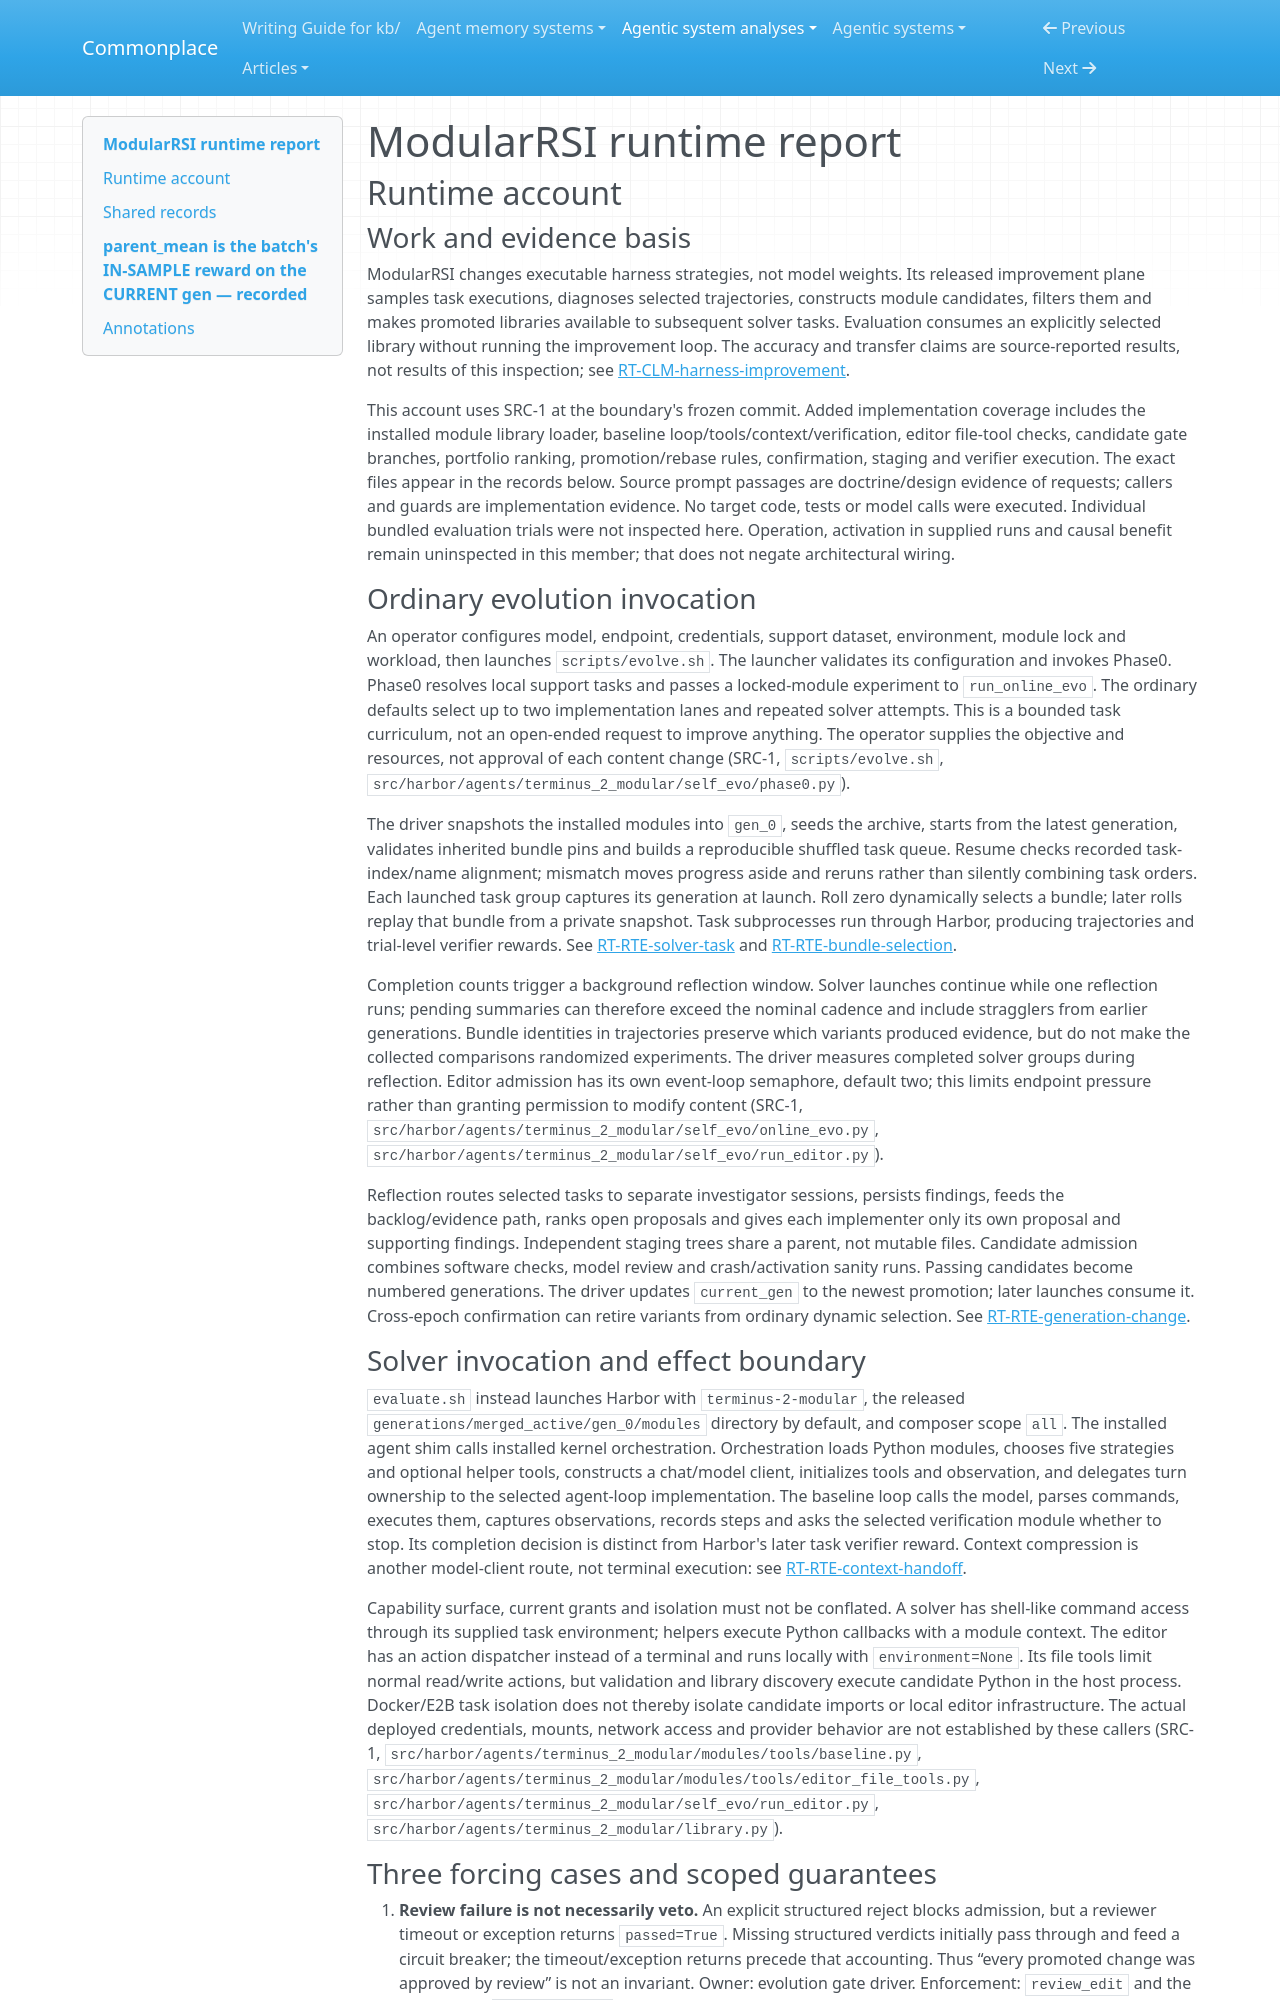

repository: zby/commonplace · page: agentic-system-analyses/retained/iquestlab--modularrsi/runtime/index.html · generator: mkdocs

---
type: agentic-system-analyses/types/agentic-system-runtime-report.md
description: "ModularRSI runtime baseline: module-library evolution, gated generation admission and later solver consumption at the frozen release."
run-id: AAS-2026-10-18-modularrsi-4218ceff5530-01
reviewed-boundary: b5c72c36b0d08ff93f00ee202a8fbdebe849dfb9
---

# ModularRSI runtime report

## Runtime account

### Work and evidence basis

ModularRSI changes executable harness strategies, not model weights. Its released improvement plane samples task executions, diagnoses selected trajectories, constructs module candidates, filters them and makes promoted libraries available to subsequent solver tasks. Evaluation consumes an explicitly selected library without running the improvement loop. The accuracy and transfer claims are source-reported results, not results of this inspection; see [RT-CLM-harness-improvement](#rt-clm-harness-improvement).

This account uses SRC-1 at the boundary's frozen commit. Added implementation coverage includes the installed module library loader, baseline loop/tools/context/verification, editor file-tool checks, candidate gate branches, portfolio ranking, promotion/rebase rules, confirmation, staging and verifier execution. The exact files appear in the records below. Source prompt passages are doctrine/design evidence of requests; callers and guards are implementation evidence. No target code, tests or model calls were executed. Individual bundled evaluation trials were not inspected here. Operation, activation in supplied runs and causal benefit remain uninspected in this member; that does not negate architectural wiring.

### Ordinary evolution invocation

An operator configures model, endpoint, credentials, support dataset, environment, module lock and workload, then launches `scripts/evolve.sh`. The launcher validates its configuration and invokes Phase0. Phase0 resolves local support tasks and passes a locked-module experiment to `run_online_evo`. The ordinary defaults select up to two implementation lanes and repeated solver attempts. This is a bounded task curriculum, not an open-ended request to improve anything. The operator supplies the objective and resources, not approval of each content change (SRC-1, `scripts/evolve.sh`, `src/harbor/agents/terminus_2_modular/self_evo/phase0.py`).

The driver snapshots the installed modules into `gen_0`, seeds the archive, starts from the latest generation, validates inherited bundle pins and builds a reproducible shuffled task queue. Resume checks recorded task-index/name alignment; mismatch moves progress aside and reruns rather than silently combining task orders. Each launched task group captures its generation at launch. Roll zero dynamically selects a bundle; later rolls replay that bundle from a private snapshot. Task subprocesses run through Harbor, producing trajectories and trial-level verifier rewards. See [RT-RTE-solver-task](#rt-rte-solver-task) and [RT-RTE-bundle-selection](#rt-rte-bundle-selection).

Completion counts trigger a background reflection window. Solver launches continue while one reflection runs; pending summaries can therefore exceed the nominal cadence and include stragglers from earlier generations. Bundle identities in trajectories preserve which variants produced evidence, but do not make the collected comparisons randomized experiments. The driver measures completed solver groups during reflection. Editor admission has its own event-loop semaphore, default two; this limits endpoint pressure rather than granting permission to modify content (SRC-1, `src/harbor/agents/terminus_2_modular/self_evo/online_evo.py`, `src/harbor/agents/terminus_2_modular/self_evo/run_editor.py`).

Reflection routes selected tasks to separate investigator sessions, persists findings, feeds the backlog/evidence path, ranks open proposals and gives each implementer only its own proposal and supporting findings. Independent staging trees share a parent, not mutable files. Candidate admission combines software checks, model review and crash/activation sanity runs. Passing candidates become numbered generations. The driver updates `current_gen` to the newest promotion; later launches consume it. Cross-epoch confirmation can retire variants from ordinary dynamic selection. See [RT-RTE-generation-change](#rt-rte-generation-change).

### Solver invocation and effect boundary

`evaluate.sh` instead launches Harbor with `terminus-2-modular`, the released `generations/merged_active/gen_0/modules` directory by default, and composer scope `all`. The installed agent shim calls installed kernel orchestration. Orchestration loads Python modules, chooses five strategies and optional helper tools, constructs a chat/model client, initializes tools and observation, and delegates turn ownership to the selected agent-loop implementation. The baseline loop calls the model, parses commands, executes them, captures observations, records steps and asks the selected verification module whether to stop. Its completion decision is distinct from Harbor's later task verifier reward. Context compression is another model-client route, not terminal execution: see [RT-RTE-context-handoff](#rt-rte-context-handoff).

Capability surface, current grants and isolation must not be conflated. A solver has shell-like command access through its supplied task environment; helpers execute Python callbacks with a module context. The editor has an action dispatcher instead of a terminal and runs locally with `environment=None`. Its file tools limit normal read/write actions, but validation and library discovery execute candidate Python in the host process. Docker/E2B task isolation does not thereby isolate candidate imports or local editor infrastructure. The actual deployed credentials, mounts, network access and provider behavior are not established by these callers (SRC-1, `src/harbor/agents/terminus_2_modular/modules/tools/baseline.py`, `src/harbor/agents/terminus_2_modular/modules/tools/editor_file_tools.py`, `src/harbor/agents/terminus_2_modular/self_evo/run_editor.py`, `src/harbor/agents/terminus_2_modular/library.py`).
